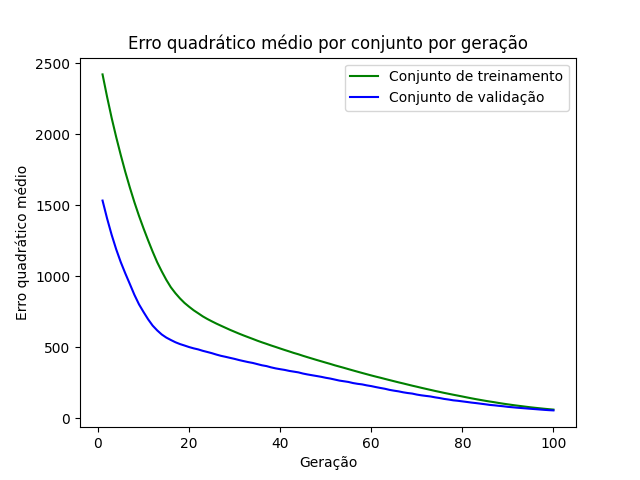

Data behind this chart, as committed beside it:
epoch, loss_train, loss_val
1, 2422, 1533
2, 2263, 1406
3, 2115, 1292
4, 1980, 1189
5, 1854, 1099
6, 1734, 1019
7, 1624, 944.5
8, 1521, 868.5
9, 1425, 801.9
10, 1337, 747.7
11, 1253, 696.4
12, 1173, 651.9
13, 1098, 618
14, 1034, 589.2
15, 974.3, 567.5
16, 921.9, 550.5
17, 880.1, 534.6
18, 843.5, 521.8
19, 811.5, 511.5
20, 784.9, 500.7
21, 760, 491.6
22, 738.7, 484.1
23, 717.1, 474.3
24, 698.7, 466
25, 681.9, 457.6
26, 665.9, 447.6
27, 651.1, 438.9
28, 636.5, 432
29, 621.9, 424.5
30, 608.3, 417.2
31, 594.9, 408.9
32, 582.1, 401.6
33, 569.9, 394.6
34, 557.9, 388.6
35, 545.5, 380.3
36, 534, 372.2
37, 523.2, 366.6
38, 511.9, 357.7
39, 501.4, 350.5
40, 490.6, 344.8
41, 479.9, 339.6
42, 469.7, 332.6
43, 459.1, 327.5
44, 449.8, 322.3
45, 439.2, 314.1
46, 429.3, 307.7
47, 419.6, 302.1
48, 409.8, 296.7
49, 400.5, 291
50, 391.1, 284.2
51, 381.9, 278.7
52, 372, 271.6
53, 363.2, 264.4
54, 354.3, 259.6
55, 345, 254.7
56, 335.9, 247
57, 326.9, 241.6
58, 318.1, 237.6
59, 309.4, 230.8
60, 300.7, 225.5
... 40 more rows
